4-way image classification set "pic" from GitHub (RobinWenqian/Inceptionv3-pytorch-image-classification); label vocabulary: bush, car, grass, ground.

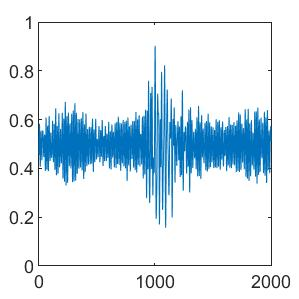
Label: ground

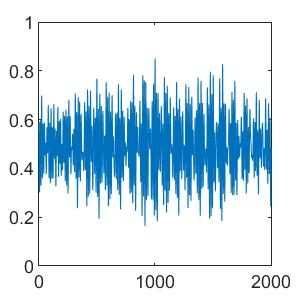
Label: grass

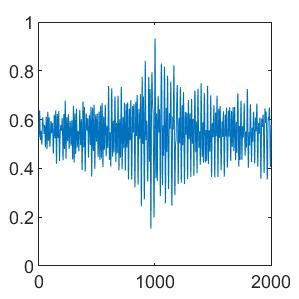
Label: bush

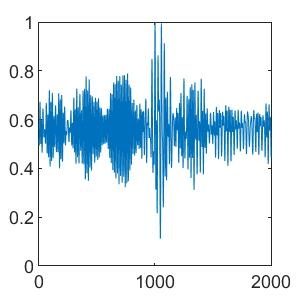
Label: grass

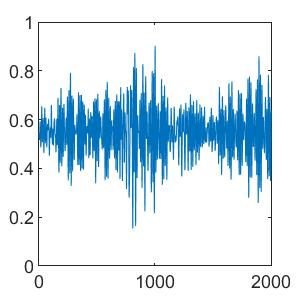
Label: car

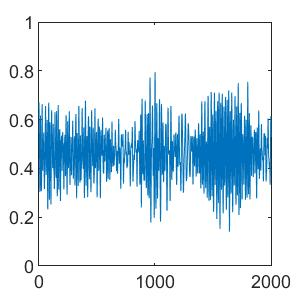
Label: ground
